Run: headless pygame with SDL's dummy video driver; simulated clock (each Clock.tick advances the game by its frame time, no real sleeping); random seed 0; keys injected as events and as key.get_pressed() state; mouse plan: one left click at the window centre at the start of phase 2, then a move to the lower-right quarter at the start of phase 3.
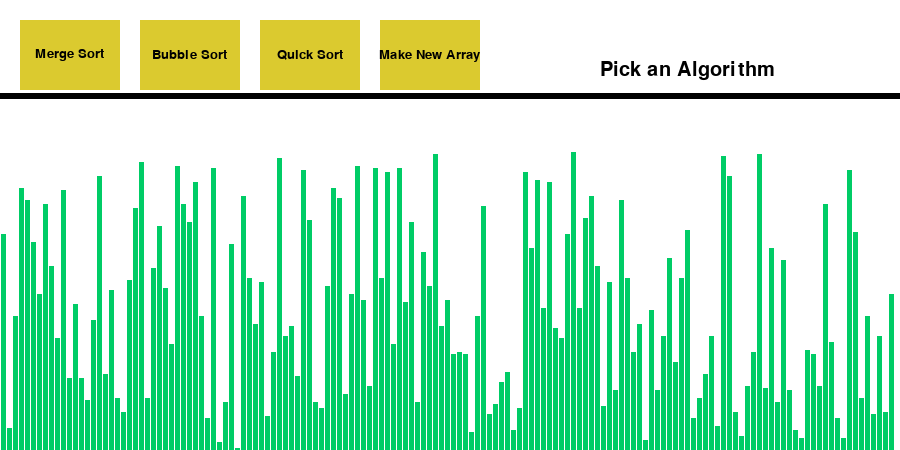
Frame 1 of 4 · flips 1–60 · no input
Frame 2 of 4 · flips 61–180 · clicked the window centre · tapped SPACE, RETURN · held RIGHT (→), D · screen unchanged from frame 1, image omitted
Frame 3 of 4 · flips 181–300 · moved the mouse to the lower-right quarter · held DOWN (↓), S · screen unchanged from frame 2, image omitted
Frame 4 of 4 · flips 301–420 · held LEFT (←), A, UP (↑), W · screen unchanged from frame 3, image omitted

The pygame program that drew these frames:

import pygame
import random

pygame.init()
width = 900
height = 450
window = pygame.display.set_mode((width, height))
fnt1 = pygame.font.SysFont("comicsans", 30, bold=False, italic=False)
run = True

alg = "Pick an Algorithm"

numbers = [0]*150
colors = [0]*150
colorPick = [(0,204,102), (255,0,0)]
size = 150

class button():
    def __init__(self, color, x, y, width, height, text =""):
        self.color = color
        self.x = x
        self.y = y
        self.width = width
        self.height = height
        self.text = text
    
    def draw(self,window,outline = None):
        if outline:
            pygame.draw.rect(window, outline, (self.x-2,self.y-2,self.width+4,self.height+4),0)
        pygame.draw.rect(window, self.color, (self.x,self.y,self.width,self.height),0)

        if self.text != "":
            font = pygame.font.SysFont("comicsans",20)
            text = font.render(self.text,1, (0,0,0))
            window.blit(text, (self.x +(self.width/2 - text.get_width()/2),self.y + (self.height/2-text.get_height()/2)))

    def isOver(self,pos):
        if pos[0] > self.x and pos[0] < self.x + self.width:
            if(pos[1] > self.y and pos[1] < self.y + self.height):
                return True
        
        return False

#makes a new array 
def generate():
    for i in range(size):
        colors[i] = colorPick[0]
        numbers[i] = random.randrange(1,150)

#makes screen white then draws the lines again when calling draw
def refill():
    window.fill((255,255,255))
    draw()
    pygame.display.update()
    pygame.time.delay(25)

def bubbleSort(nums):
    for i in range(size):
        colors[0] = colorPick[1]
        for j in range(size - i-1):
            colors[j+1] = colorPick[1]
            refill()
            if(nums[j] > nums[j+1]):
                nums[j], nums[j+1] = nums[j+1], nums[j]
            colors[j] = colorPick[0]
        colors[len(colors)-1-i] = colorPick[0]

def mergeSort(l, r):
    mid = (l+r)//2
    if(l < r):
        mergeSort(l,mid)
        mergeSort(mid +1,r)
        merge(l, mid, mid +1,r)

def merge(x1, y1, x2, y2):
    i = x1
    j = x2
    temp = []
    pygame.event.pump()
    while i <= y1 and j <= y2:
        colors[i] = colorPick[1]
        colors[j] = colorPick[1]
        refill()
        colors[i] = colorPick[0]
        colors[j] = colorPick[0]
        if(numbers[i] < numbers[j]):
            temp.append(numbers[i])
            i += 1
        else:
            temp.append(numbers[j])
            j += 1
    while i <= y1:
        colors[i] = colorPick[1]
        refill()
        colors[i] = colorPick[0]
        temp.append(numbers[i])
        i +=1
    while j <= y2:
        colors[j] = colorPick[1]
        refill()
        colors[j] = colorPick[0]
        temp.append(numbers[j])
        j += 1
    j = 0
    for i in range(x1, y2 +1):
        pygame.event.pump()
        numbers[i] = temp[j]
        j+=1
        refill()


def partition(l, r):
    i = l-1
    pivot = numbers[r]
    colors[r] = colorPick[1]
    refill()
    for j in range(l,r):
        if(numbers[j] < pivot):
            i +=1
            refill()
            numbers[i], numbers[j] = numbers[j],numbers[i]
    numbers[i+1], numbers[r] = numbers[r],numbers[i+1]
    refill() 
    return(i+1)

def quickSort(l, r):
    if(l < r):
        part = partition(l,r)
        
        quickSort(l,part-1)
        quickSort(part+1,r)

def draw():
    #might need to draw some text
    txt1 = fnt1.render(alg,1,(0,0,0))
    window.blit(txt1,(600,60))
    lineWidth = (width -150)//size
    boundaryArr = 900/size

    mergeButton.draw(window)
    bubbleButton.draw(window)
    quickButton.draw(window)
    generateButton.draw(window)

    #makes the black bar that divides the words and arrays
    pygame.draw.line(window,(0,0,0), 
                    (0,95),
                    (900,95),6)

    for i in range(1,size):
        pygame.draw.line(window, colors[i],
                        (boundaryArr*i-3,height),
                        (boundaryArr*i-3,height - numbers[i]*2),lineWidth)

generate()

mergeButton = button((219,202,47), 20,20,100,70,"Merge Sort")

bubbleButton = button((219,202,47),140,20,100,70, "Bubble Sort")

quickButton = button((219, 202,47), 260,20,100,70, "Quick Sort")

generateButton = button((219,202,47), 380,20,100,70,"Make New Array")


while run:
    window.fill((255,255,255))
    for event in pygame.event.get():
        position = pygame.mouse.get_pos()
        if event.type == pygame.QUIT:
            run = False
        if event.type == pygame.KEYDOWN:
            if event.key == pygame.K_r:
                quickSort(1, len(numbers)-1)
        if event.type == pygame.MOUSEBUTTONDOWN:
            if(mergeButton.isOver(position)):
                alg = "Algorithm Used: Merge Sort"
                mergeSort(0,len(numbers)-1)
            if(quickButton.isOver(position)):
                alg = "Algorithm Used: Quick Sort"
                quickSort(0, len(numbers)-1)
            if(bubbleButton.isOver(position)):
                alg = "Algorithm Used: Bubble Sort"
                bubbleSort(numbers)
            if(generateButton.isOver(position)):
                generate()
                alg = "Pick an Algorithm"
    draw()
    pygame.display.update()

pygame.quit()
